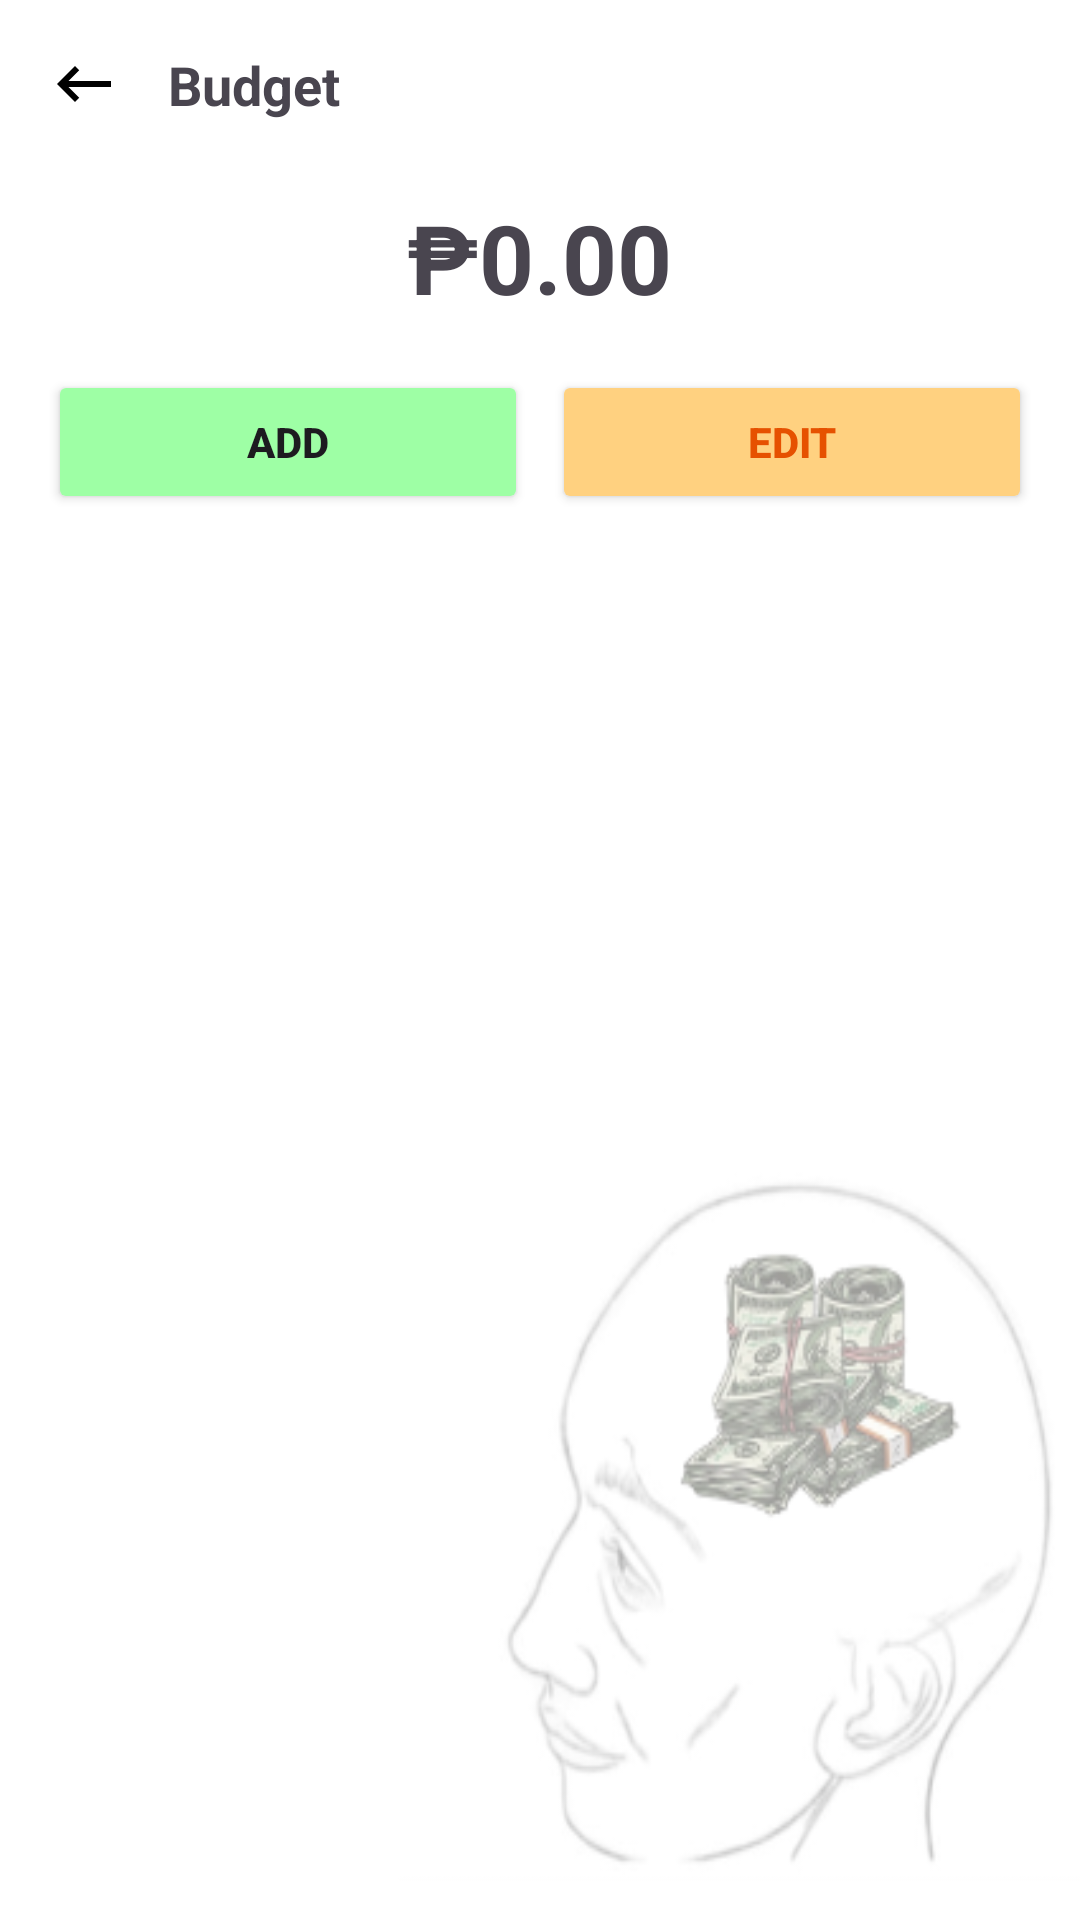

Reconstruct the res/layout file that produces this screen, plus the resources it refers to.
<!-- AndroidManifest.xml: application theme Theme.FinanceXProject. -->
<!-- res/layout/fragment_budget_planning.xml -->
<ScrollView xmlns:android="http://schemas.android.com/apk/res/android"
    android:layout_width="match_parent"
    android:layout_height="match_parent"
    android:background="@drawable/background"
    android:fillViewport="true">

    <LinearLayout
        android:layout_width="match_parent"
        android:layout_height="wrap_content"
        android:orientation="vertical"
        android:padding="16dp"
        android:paddingBottom="90dp">

        
        <LinearLayout
            android:layout_width="match_parent"
            android:layout_height="wrap_content"
            android:orientation="horizontal"
            android:gravity="center_vertical">

            <ImageView
                android:id="@+id/backButton"
                android:layout_width="24dp"
                android:layout_height="24dp"
                android:src="@drawable/ic_back_24"
                android:contentDescription="Back"
                android:clickable="true"
                android:focusable="true" />

            <TextView
                android:layout_width="wrap_content"
                android:layout_height="wrap_content"
                android:text="Budget"
                android:textStyle="bold"
                android:textSize="18sp"
                android:layout_marginStart="16dp" />
        </LinearLayout>

        
        <TextView
            android:id="@+id/textTotalBudget"
            android:layout_width="wrap_content"
            android:layout_height="wrap_content"
            android:text="₱0.00"
            android:textSize="32sp"
            android:textStyle="bold"
            android:layout_gravity="center_horizontal"
            android:layout_marginTop="24dp" />

        
        <LinearLayout
            android:layout_width="match_parent"
            android:layout_height="wrap_content"
            android:orientation="horizontal"
            android:layout_marginTop="16dp"
            android:weightSum="2">

            <Button
                android:id="@+id/buttonAdd"
                android:layout_width="0dp"
                android:layout_height="wrap_content"
                android:layout_weight="1"
                android:text="Add"
                android:backgroundTint="#9EFFA5"
                android:textStyle="bold"
                android:layout_marginEnd="4dp" />

            <Button
                android:id="@+id/buttonEdit"
                android:layout_width="0dp"
                android:layout_height="wrap_content"
                android:layout_weight="1"
                android:text="Edit"
                android:textColor="#E65100"
                android:backgroundTint="#FFD180"
                android:textStyle="bold"
                android:layout_marginStart="4dp" />
        </LinearLayout>

        
        <LinearLayout
            android:id="@+id/warningLayout"
            android:layout_width="match_parent"
            android:layout_height="wrap_content"
            android:orientation="horizontal"
            android:background="@drawable/rounded_gray"
            android:padding="12dp"
            android:layout_marginTop="24dp"
            android:gravity="center_vertical"
            android:visibility="gone">

            <ImageView
                android:layout_width="24dp"
                android:layout_height="24dp"
                android:src="@drawable/ic_warning"
                android:contentDescription="Warning Icon" />

            <TextView
                android:id="@+id/warningText"
                android:layout_width="wrap_content"
                android:layout_height="wrap_content"
                android:text="Warning! Amount Exceeded for today's budget"
                android:textSize="12sp"
                android:textStyle="bold"
                android:layout_marginStart="8dp" />
        </LinearLayout>

        
        <androidx.recyclerview.widget.RecyclerView
            android:id="@+id/recyclerViewBudgetPairs"
            android:layout_width="match_parent"
            android:layout_height="wrap_content"
            android:layout_marginTop="24dp"
            android:nestedScrollingEnabled="true"
            android:overScrollMode="ifContentScrolls" />
    </LinearLayout>
</ScrollView>
<!-- resources referenced by this layout -->
<resources>
  <!-- drawable background: png bitmap (drawable, 34954 bytes) -->
  <!-- drawable ic_back_24 (drawable) -->
  <vector xmlns:android="http://schemas.android.com/apk/res/android" android:autoMirrored="true" android:height="44dp" android:tint="#000000" android:viewportHeight="24" android:viewportWidth="24" android:width="44dp">
  
      <path android:fillColor="@android:color/white" android:pathData="M21,11H6.83l3.58,-3.59L9,6l-6,6 6,6 1.41,-1.41L6.83,13H21z"/>
  
  </vector>
  <style name="Theme.FinanceXProject." parent="Base.Theme.FinanceXProject." />
  <style name="Base.Theme.FinanceXProject." parent="Theme.Material3.DayNight.NoActionBar">
          
          
      </style>
</resources>
